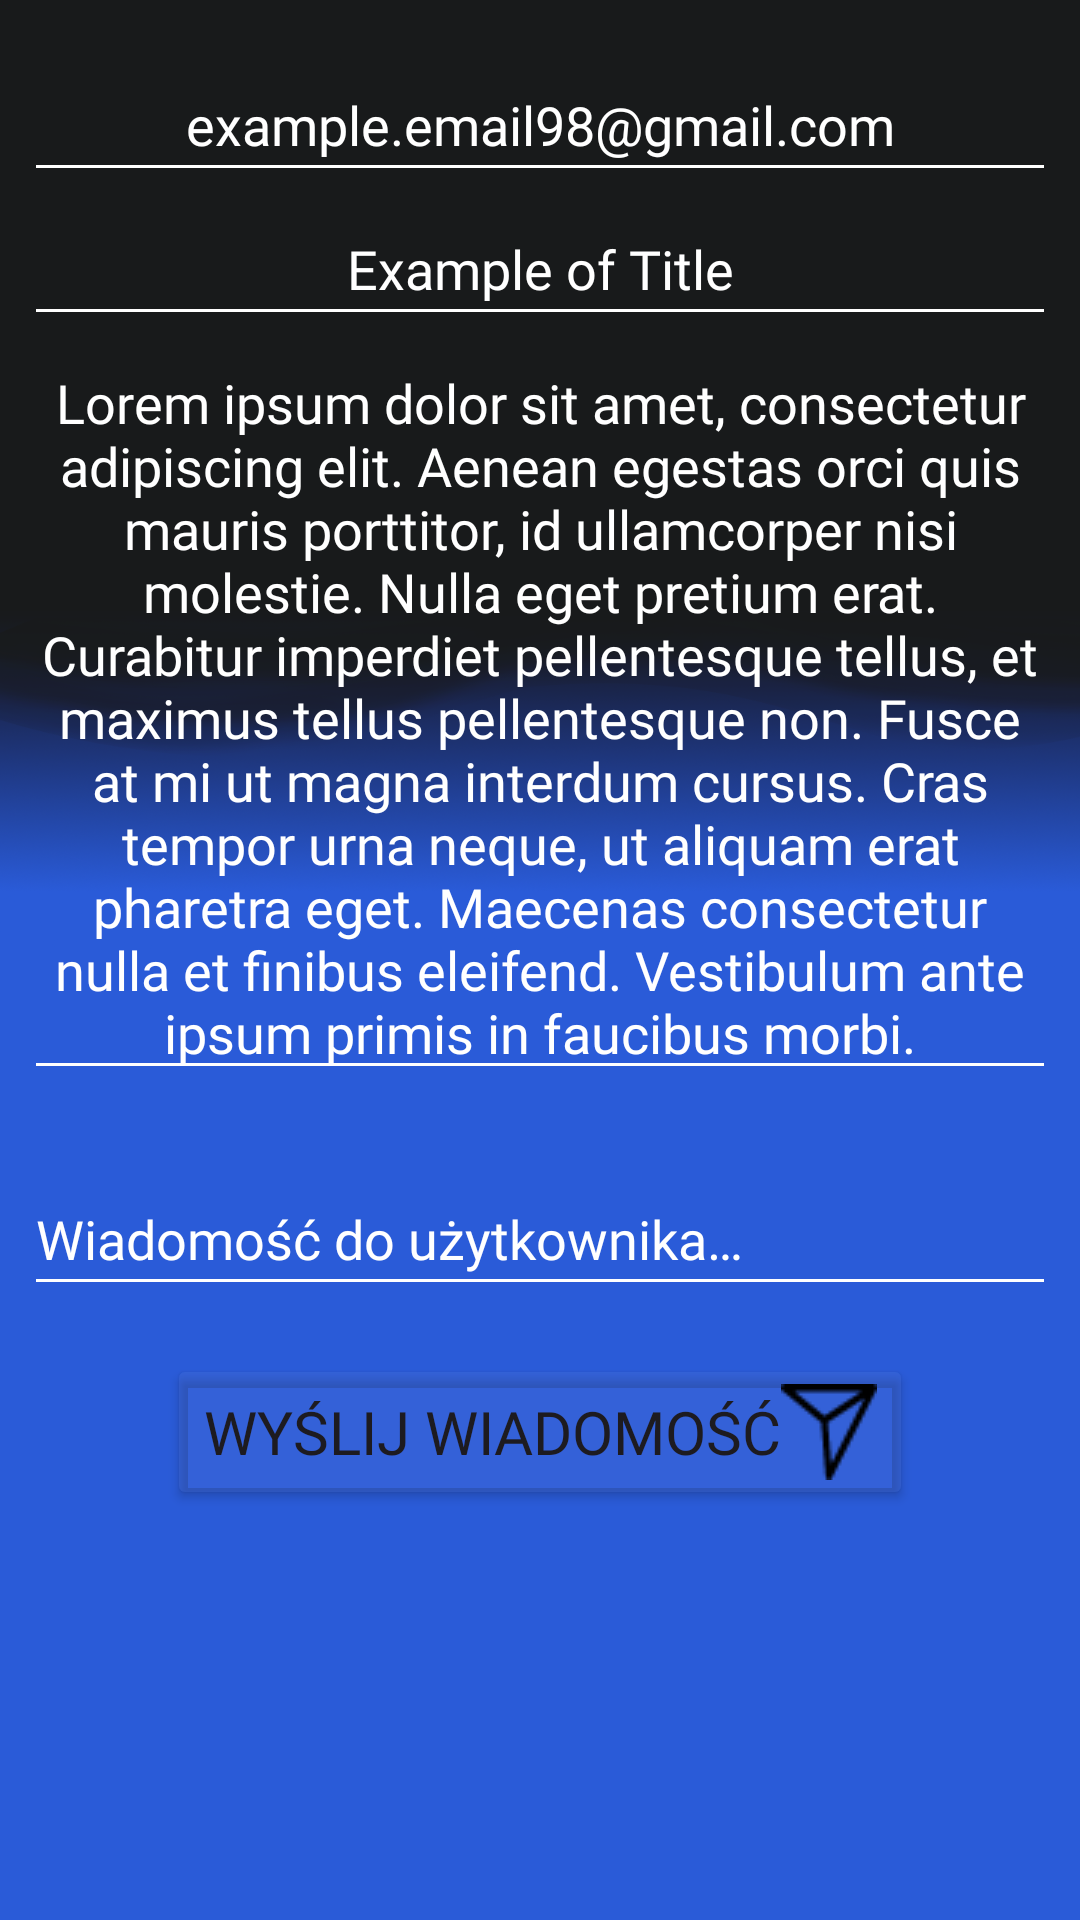

Layout XML and referenced resources for this Android screen:
<!-- AndroidManifest.xml: application theme Theme.SeatReservationEmployee -->
<!-- res/layout/fragment_helpdesk_ticket.xml -->
<?xml version="1.0" encoding="utf-8"?>
<ScrollView xmlns:android="http://schemas.android.com/apk/res/android"
    xmlns:app="http://schemas.android.com/apk/res-auto"
    xmlns:tools="http://schemas.android.com/tools"
    android:layout_width="match_parent"
    android:layout_height="match_parent"
    android:paddingStart="8dp"
    android:paddingEnd="8dp"
    android:background="@drawable/main_background"
    tools:context=".ui.fragments.HelpdeskTicketFragment">

    <androidx.constraintlayout.widget.ConstraintLayout
        android:layout_width="match_parent"
        android:layout_height="wrap_content">

        <com.google.android.material.textfield.TextInputEditText
            android:id="@+id/ticket_issue_email"
            android:layout_width="match_parent"
            android:layout_height="wrap_content"
            android:layout_marginTop="16dp"
            android:enabled="false"
            android:backgroundTint="@color/white"
            android:gravity="center"
            android:minHeight="48dp"
            android:fontFamily="@font/ghino_medium"
            android:textColor="@color/white"
            android:text="example.email98@gmail.com"
            app:layout_constraintEnd_toEndOf="parent"
            app:layout_constraintStart_toStartOf="parent"
            app:layout_constraintTop_toTopOf="parent" />

        <com.google.android.material.textfield.TextInputEditText
            android:id="@+id/ticket_issue_title"
            android:layout_width="match_parent"
            android:layout_height="wrap_content"
            android:enabled="false"
            android:gravity="center"
            android:minHeight="48dp"
            android:textColor="@color/white"
            android:backgroundTint="@color/white"
            android:text="Example of Title"
            android:fontFamily="@font/ghino_medium"
            app:layout_constraintEnd_toEndOf="parent"
            app:layout_constraintStart_toStartOf="parent"
            app:layout_constraintTop_toBottomOf="@+id/ticket_issue_email" />

        <com.google.android.material.textfield.TextInputEditText
            android:id="@+id/ticket_issue_content"
            android:layout_width="match_parent"
            android:layout_height="wrap_content"
            android:enabled="false"
            android:gravity="center"
            android:textColor="@color/white"
            android:backgroundTint="@color/white"
            android:text="@string/lorem_ipsum"
            android:fontFamily="@font/ghino_medium"
            app:layout_constraintEnd_toEndOf="parent"
            app:layout_constraintStart_toStartOf="parent"
            app:layout_constraintTop_toBottomOf="@+id/ticket_issue_title" />

        <MultiAutoCompleteTextView
            android:id="@+id/ticket_issue_message"
            android:layout_width="match_parent"
            android:layout_height="wrap_content"
            android:hint="@string/message_to_user"
            android:minHeight="48dp"
            android:fontFamily="@font/ghino_medium"
            android:textColor="@color/white"
            android:textColorHint="@color/white"
            android:backgroundTint="@color/white"
            android:layout_marginTop="24dp"
            app:layout_constraintEnd_toEndOf="parent"
            app:layout_constraintStart_toStartOf="parent"
            app:layout_constraintTop_toBottomOf="@+id/ticket_issue_content" />

        <Button
            android:id="@+id/ticket_issue_send_button"
            android:layout_width="wrap_content"
            android:layout_height="wrap_content"
            android:text="@string/send_message"
            android:layout_marginBottom="16dp"
            android:layout_marginTop="16dp"
            android:textSize="20sp"
            android:fontFamily="@font/ghino_bold"
            android:backgroundTint="@color/blue"
            android:drawableEnd="@drawable/send_button_icon"
            app:layout_constraintEnd_toEndOf="parent"
            app:layout_constraintStart_toStartOf="parent"
            app:layout_constraintTop_toBottomOf="@+id/ticket_issue_message" />

        <ProgressBar
            android:id="@+id/ticket_issue_progressbar"
            style="?android:attr/progressBarStyleLarge"
            android:layout_width="wrap_content"
            android:layout_height="wrap_content"
            android:layout_marginTop="16dp"
            android:visibility="invisible"
            app:layout_constraintEnd_toEndOf="parent"
            app:layout_constraintStart_toStartOf="parent"
            app:layout_constraintTop_toBottomOf="@+id/ticket_issue_send_button" />

    </androidx.constraintlayout.widget.ConstraintLayout>
</ScrollView>
<!-- resources referenced by this layout -->
<resources>
  <color name="blue">#404F75D6</color>
  <color name="white">#FFFFFFFF</color>
  <!-- drawable main_background: png bitmap (drawable, 174864 bytes) -->
  <!-- drawable send_button_icon: png bitmap (drawable, 1088 bytes) -->
  <string name="lorem_ipsum">Lorem ipsum dolor sit amet, consectetur adipiscing elit. Aenean egestas orci quis mauris porttitor, id ullamcorper nisi molestie. Nulla eget pretium erat. Curabitur imperdiet pellentesque tellus, et maximus tellus pellentesque non. Fusce at mi ut magna interdum cursus. Cras tempor urna neque, ut aliquam erat pharetra eget. Maecenas consectetur nulla et finibus eleifend. Vestibulum ante ipsum primis in faucibus morbi.</string>
  <string name="message_to_user">Wiadomość do użytkownika…</string>
  <string name="send_message">Wyślij wiadomość</string>
  <style name="Theme.SeatReservationEmployee" parent="Base.Theme.SeatReservationEmployee" />
  <style name="Base.Theme.SeatReservationEmployee" parent="Theme.Material3.DayNight.NoActionBar">
          
          
      </style>
</resources>
